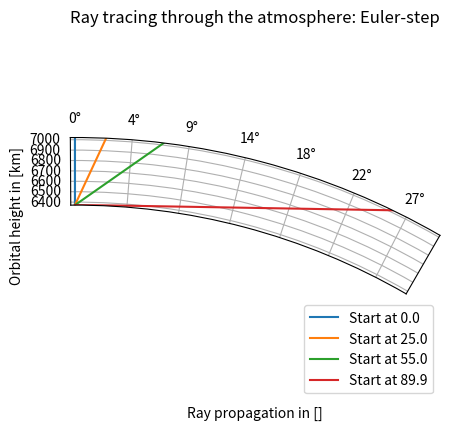
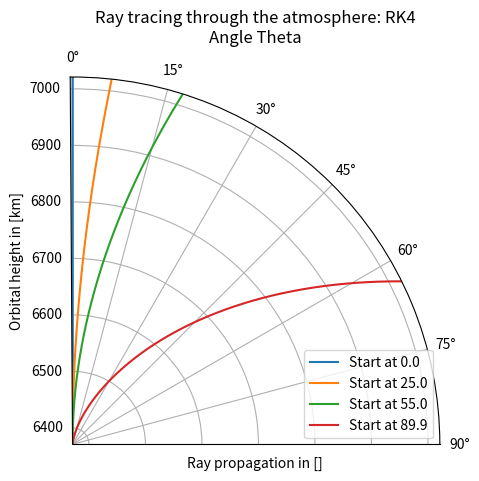
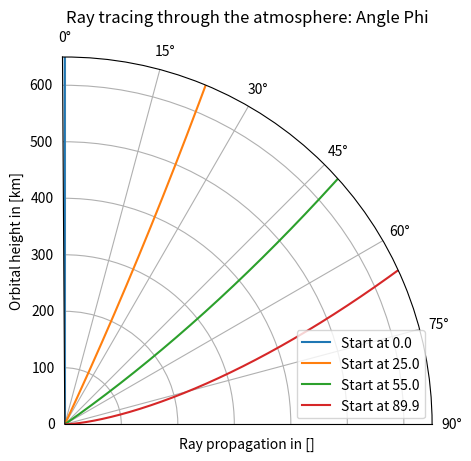
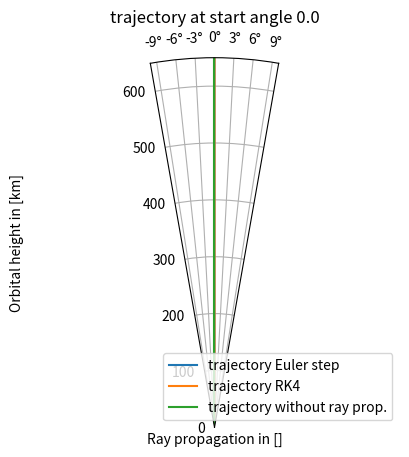
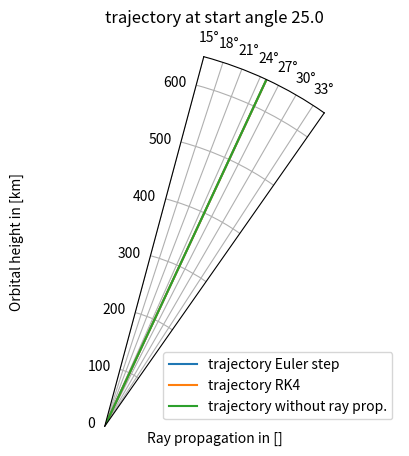
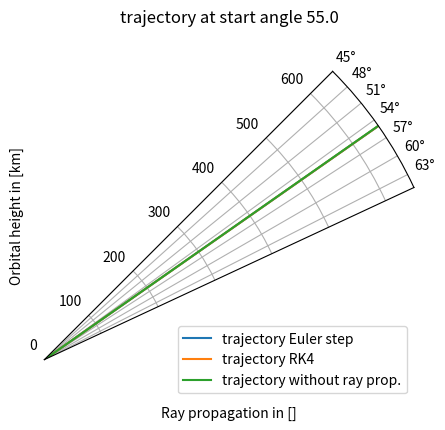
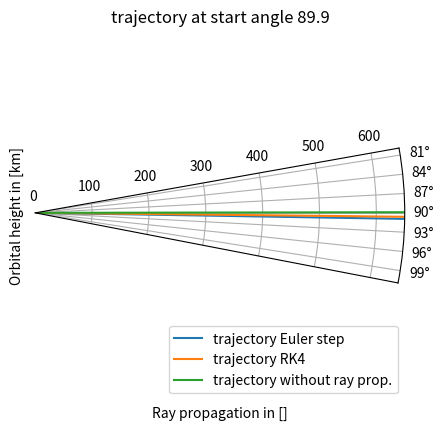
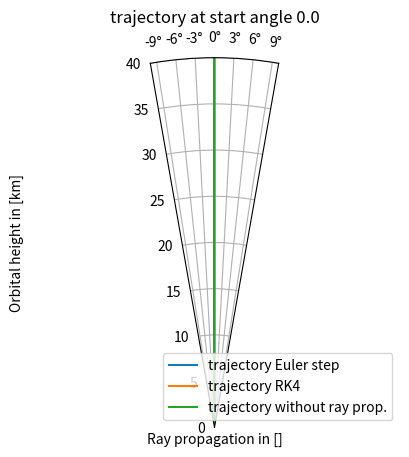
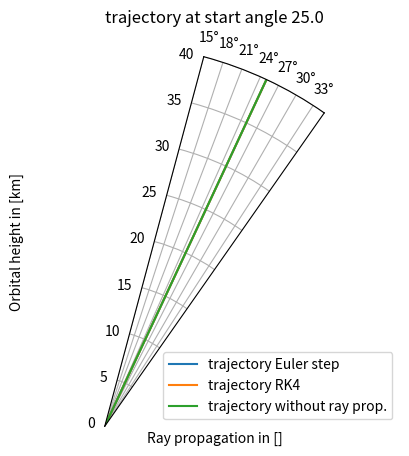
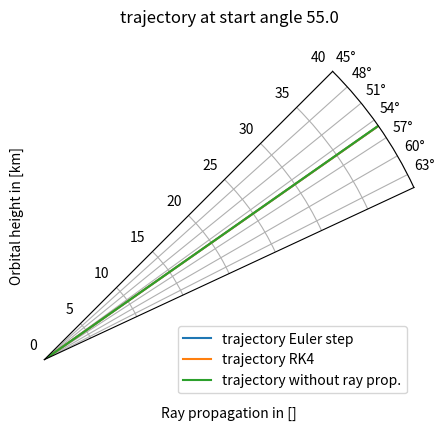
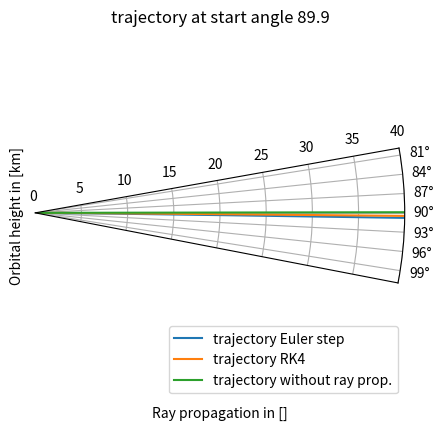

Source code (Python) for these figures, in order:
import numpy as np
import matplotlib.pyplot as plt

                                         
r_0 = 6371                                    # meter
phi_0g = np.array([0, 25, 55, 89.9])#, 90])      # degrees

N_0 = 315
H_n = 7                                       # refractivity scale height
steps = 0.1
steps_u = 1


### Grad to Rad and back
def G2R(x):
    x = np.array(x)
    Rad = np.multiply(x, np.pi/180)
    return Rad
def R2G(x):
    x = np.array(x)
    Grad = np.multiply(x, 180/np.pi)
    return Grad

phi_0 = G2R(phi_0g)
Theta_euler = np.array(np.zeros(phi_0.size))
Theta_RK4 = Theta_euler

Theta_euler_u = np.array(np.zeros(phi_0.size))
Theta_RK4_u = Theta_euler_u


### steps
r = np.arange(r_0, r_0 + 650, steps)        
r_u = np.arange(r_0, r_0 + 650, steps_u)

### functions
N_r_f = lambda r: np.multiply(N_0, np.exp(np.divide(-(r-r_0), H_n)))
n_r_f = lambda r: 1 + np.multiply(10**(-6), N_r_f(r))
C = np.multiply(n_r_f(r_0), np.multiply(r_0, np.sin(phi_0)))
phi_r_f = lambda r: np.arcsin(np.divide(C, np.multiply(n_r_f(r), r)))
d_Theta_f = lambda r: np.divide(C, np.multiply(n_r_f(r), np.multiply(np.power(r, 2), np.cos(phi_r_f(r)))))  

d_Theta_0 = d_Theta_f(r_0)
phi_euler = phi_0
phi_euler_u = phi_0

### Euler ###
for i in r[:-1]:
    Theta_euler = np.append(Theta_euler, np.multiply(d_Theta_f(i), steps) + Theta_euler[-len(phi_0):], axis=0)
    phi_euler = np.append(phi_euler, phi_r_f(i))
Theta_euler = Theta_euler.reshape((len(r), len(phi_0)))
phi_euler = phi_euler.reshape((len(r), len(phi_0)))

### Euler step size 2 ###
for i in r_u[:-1]:
    Theta_euler_u = np.append(Theta_euler_u, np.multiply(d_Theta_f(i), steps_u) + Theta_euler_u[-len(phi_0):], axis=0)
    phi_euler_u = np.append(phi_euler_u, phi_r_f(i))
Theta_euler_u = Theta_euler_u.reshape((len(r_u), len(phi_0)))
phi_euler_u = phi_euler_u.reshape((len(r_u), len(phi_0)))

### Runge Kutta ###
for i in r[:-1]:
    k_1 = np.multiply(d_Theta_f(i), steps)
    k_2 = np.multiply(d_Theta_f(i+0.5*steps), steps)
    k_3 = k_2
    k_4 = np.multiply(d_Theta_f(i+steps), steps)
    Theta_RK4 = np.append(Theta_RK4, k_1/6 + k_2/3 + k_3/3 + k_4/6 + Theta_RK4[-len(phi_0):], axis=0)
Theta_RK4 = Theta_RK4.reshape((int(len(r)), len(phi_0))) 

### Runge Kutta step size 2 ###
for i in r_u[:-1]:
    k_1 = np.multiply(d_Theta_f(i), steps_u)
    k_2 = np.multiply(d_Theta_f(i+0.5*steps_u), steps_u)
    k_3 = k_2
    k_4 = np.multiply(d_Theta_f(i+steps_u), steps_u)
    Theta_RK4_u = np.append(Theta_RK4_u, k_1/6 + k_2/3 + k_3/3 + k_4/6 + Theta_RK4_u[-len(phi_0):], axis=0)
Theta_RK4_u = Theta_RK4_u.reshape((int(len(r_u)), len(phi_0))) 

### Horizontal distance ### 
r_0_h = np.ones(len(r))*r_0
ga650 = phi_0 - np.arcsin(np.multiply(np.divide(r_0_h[-1], r[-1]), np.sin(np.pi-phi_0)))
ga40 = phi_0 - np.arcsin(np.multiply(np.divide(r_0_h[-1], r[400]), np.sin(np.pi-phi_0)))

d_euler_650 = np.round(Theta_euler[-1]*r_0,3)
d_RK4_650 = np.round(Theta_RK4[-1]*r_0, 3)
d_euler_40 = np.round(Theta_euler[400]*r_0,3)
d_RK4_40 = np.round(Theta_RK4[400]*r_0,3)
d_euler_40_u = np.round(Theta_euler_u[40]*r_0,3)
d_RK4_40_u = np.round(Theta_euler[40]*r_0,3)
d_streight_650 = np.round(ga650*r_0,3)
d_streight_40 = np.round(ga40*r_0,3)
print(f'Horizontal Distances:\nEuler Step 650 km: {d_euler_650} km\nRK4 650 km: {d_RK4_650} km\nEuler step 40 km: {d_euler_40} km\nRK4 40 km: {d_RK4_40} km\nEuler Step step size 2 40 km: {d_euler_40_u} km\nRK4 step size 2 40 km: {d_RK4_40_u} km\nStreight 650 km: {d_streight_650} km\nStreight 40 km: {d_streight_40} km')

### Theta Euler ###
# p = 1
# plt.figure(p)
# p = p + 1
fig, ax = plt.subplots(subplot_kw={'projection': 'polar'})
ax.set_theta_direction(-1)
ax.set_theta_offset(np.pi/2)
for i in range(len(phi_0)):
    ax.plot(Theta_euler[:,i], r, label=f'Start at {phi_0g[i]}')
# ax.set_xticks([0, G2R(10), G2R(20), G2R(30), G2R(40), G2R(50), G2R(60), G2R(70), G2R(80), G2R(90)])
# ax.set_xticklabels(['0', '4', '8', '12', '16', '20', '24', '28', '32', '36'])
# ax.set_yticks(np.arange(r_0, r_0+650, 100))
# ax.set_yticklabels(['0', '100', '200', '300', '400', '500', '600'])
ax.set_rlim(r_0, r_0 + 650)
ax.set_thetalim(-np.pi/500, np.pi/6)
ax.set_rorigin(0)
plt.legend(loc='lower right')
plt.ylabel('Orbital height in [km]')
plt.xlabel('Ray propagation in []')
plt.title('Ray tracing through the atmosphere: Euler-step')
plt.show()
#plt.savefig('ThetaEuler.png')


### Theta RK4 ###
# plt.figure(p)
# p = p + 1
fig, ax = plt.subplots(subplot_kw={'projection': 'polar'})
ax.set_theta_direction(-1)
ax.set_theta_offset(np.pi/2)
ax.set_rlim(r_0, r_0 + 650)
ax.set_thetalim(-np.pi/500, np.pi/2 )
for i in range(len(phi_0)):
    ax.plot(2.5*Theta_RK4[:,i], r, label=f'Start at {phi_0g[i]}')
#ax.set_xticks([0, G2R(10), G2R(20), G2R(30), G2R(40), G2R(50), G2R(60), G2R(70), G2R(80), G2R(90)])
#ax.set_xticklabels(['0', '4', '8', '12', '16', '20', '24', '28', '32', '36'])
#ax.set_yticks(np.arange(r_0, r_0+650, 100))
#ax.set_yticklabels(['0', '100', '200', '300', '400', '500', '600'])
plt.legend(loc='lower right')
plt.ylabel('Orbital height in [km]')
plt.xlabel('Ray propagation in []')
plt.title('Ray tracing through the atmosphere: RK4\nAngle Theta')
plt.show()
#plt.savefig('ThetaRK4.png')

### Phi ###
# plt.figure(p)
# p = p + 1
fig, ax = plt.subplots(subplot_kw={'projection': 'polar'})
ax.set_theta_direction(-1)
ax.set_theta_offset(np.pi/2)
ax.set_rlim(0, 650)
ax.set_thetalim(-np.pi/500, np.pi/2 )
for i in range(len(phi_0)):
    ax.plot(phi_euler[:,i], r-r_0, label=f'Start at {phi_0g[i]}')
plt.legend(loc='lower right')
plt.ylabel('Orbital height in [km]')
plt.xlabel('Ray propagation in []')
plt.title('Ray tracing through the atmosphere: Angle Phi')
plt.show()
#plt.savefig('Phi.png')

### Beam Path Euler ###
r_0_h = np.ones(len(r))*r_0
alphaE = []
for i in range(len(phi_0)):
    r_h = np.sqrt(pow(r,2) + pow(r_0_h, 2) - 2 * np.multiply(r, np.multiply(r_0_h, np.cos(Theta_euler[:,i]))))
    gammaE = np.arcsin(np.multiply(np.divide(r_0_h, r_h), np.sin(Theta_euler[:,i])))
    alphaE.append(gammaE + Theta_euler[:,i])
    alphaE[-1][0] = phi_0[i]
alphaE_g = R2G(alphaE)

### Beam Path RK4
alphaR = []
for i in range(len(phi_0)):
    r_h = np.sqrt(pow(r,2) + pow(r_0_h, 2) - 2 * np.multiply(r, np.multiply(r_0_h, np.cos(Theta_RK4[:,i]))))
    gammaR = np.arcsin(np.multiply(np.divide(r_0_h, r_h), np.sin(Theta_RK4[:,i])))
    alphaR.append(gammaR + Theta_RK4[:,i])
    alphaR[-1][0] = phi_0[i]
alphaR_g = R2G(alphaR)

### Plot beam paths until 650km
for i in range(len(phi_0)): 
    # plt.figure(p)
    # p = p + 1
    fig, ax = plt.subplots(subplot_kw={'projection': 'polar'})
    ax.set_theta_direction(-1)
    ax.set_theta_offset(np.pi/2)
    ax.set_rlim(0, 650)
    maxtheta = max(max(alphaE[i]), max(alphaR[i]))
    ax.set_thetalim(phi_0[i]-G2R(10), maxtheta+G2R(10))
    ax.plot(alphaE[i], r-r_0, label='trajectory Euler step')
    ax.plot(alphaR[i], r-r_0, label='trajectory RK4')
    ax.plot([phi_0[i], phi_0[i]], [0, 650], label='trajectory without ray prop.')
    plt.legend(loc='lower right')
    plt.ylabel('Orbital height in [km]')
    plt.xlabel('Ray propagation in []')
    plt.title(f'trajectory at start angle {np.round(R2G(phi_0[i]), 1)}')
    #plt.savefig(f'T1_Phi{i}.png')
    plt.show()
# p = p + 1

### Plot beam paths until 40km
for i in range(len(phi_0)): 
    fig, ax = plt.subplots(subplot_kw={'projection': 'polar'})
    
    ax.set_theta_direction(-1)
    ax.set_theta_offset(np.pi/2)
    
    ax.set_rlim(0, 40)
    maxtheta = max(max(alphaE[i]), max(alphaR[i]))
    ax.set_thetalim(phi_0[i]-G2R(10), maxtheta+G2R(10))
    
    ax.plot(alphaE[i], r-r_0, label='trajectory Euler step')
    ax.plot(alphaR[i], r-r_0, label='trajectory RK4')
    ax.plot([phi_0[i], phi_0[i]], [0, 650], label='trajectory without ray prop.')
    plt.legend(loc='lower right')
    plt.ylabel('Orbital height in [km]')
    plt.xlabel('Ray propagation in []')
    plt.title(f'trajectory at start angle {np.round(R2G(phi_0[i]), 1)}')
    plt.show()












